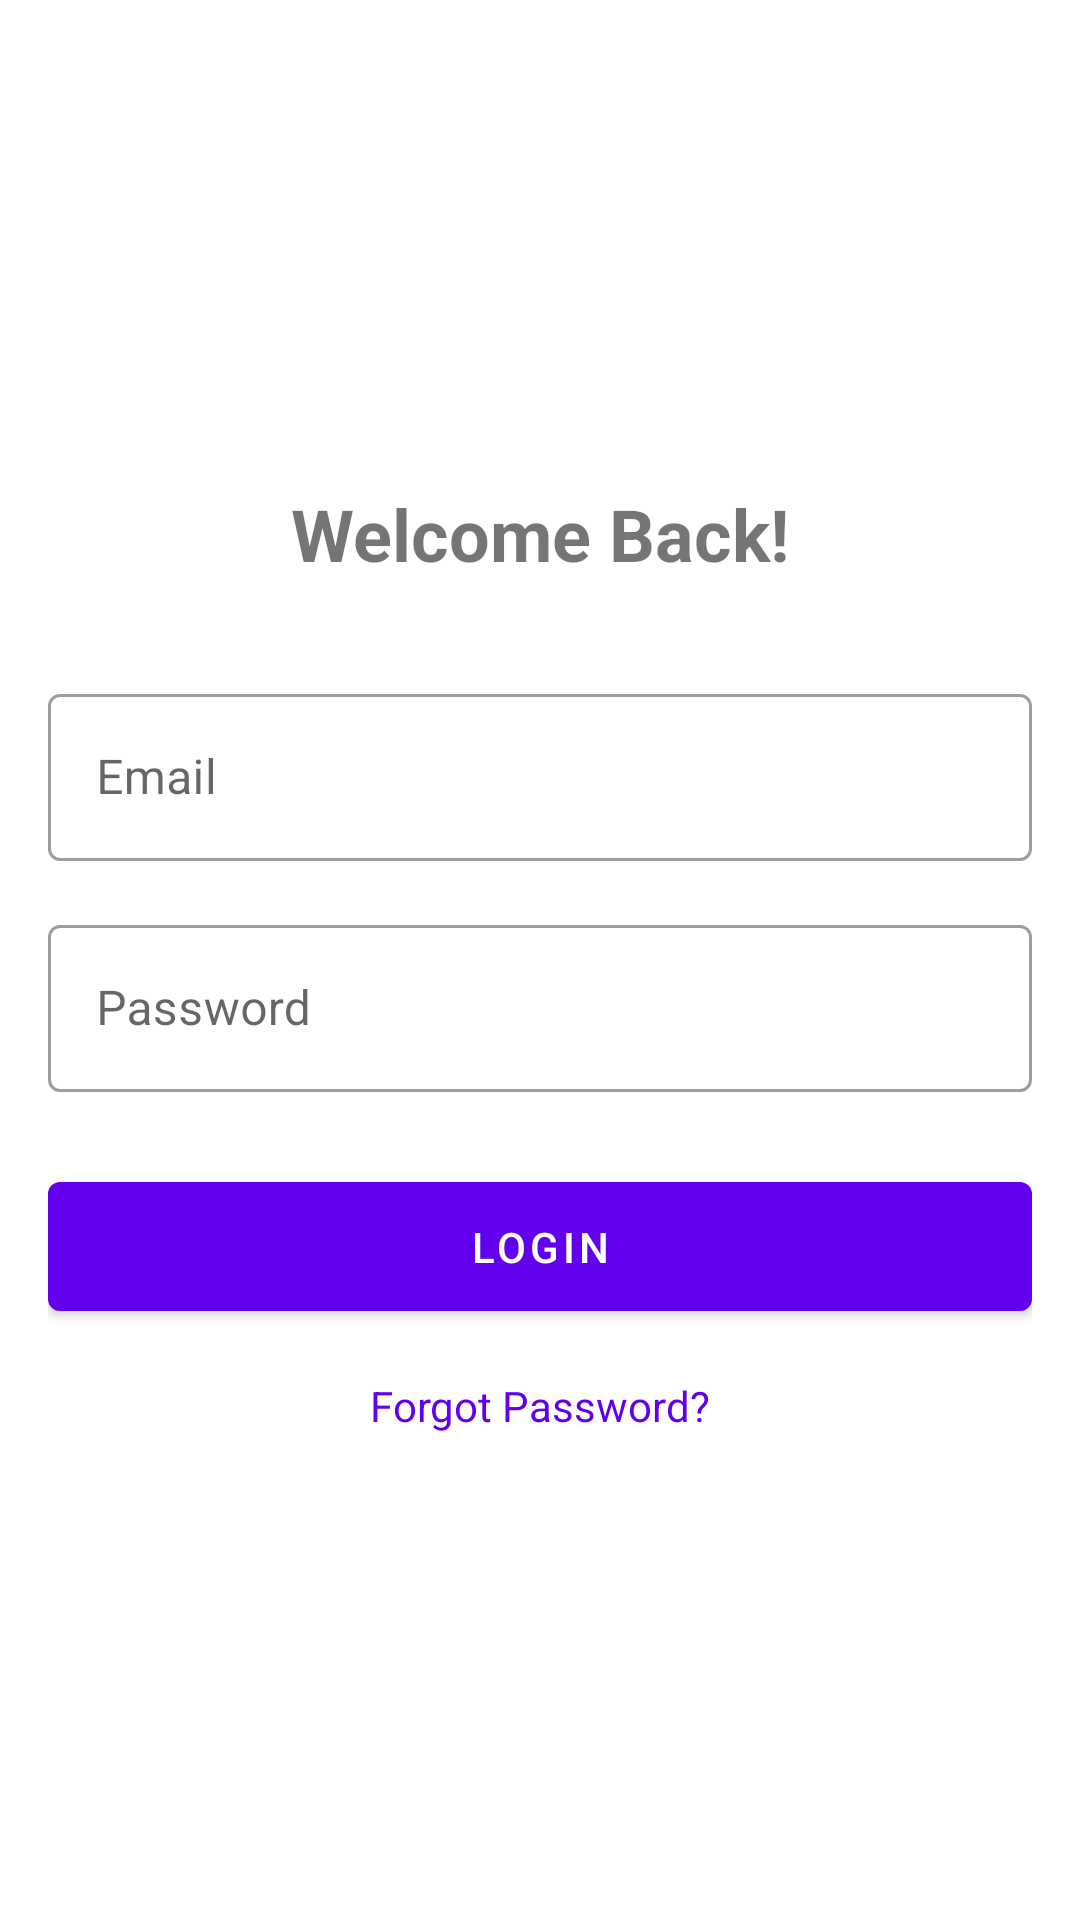

Android layout source for this screen:
<!-- AndroidManifest.xml: application theme Theme.MemoryCare -->
<!-- res/layout/activity_login.xml -->
<?xml version="1.0" encoding="utf-8"?>
<LinearLayout xmlns:android="http://schemas.android.com/apk/res/android"
    android:layout_width="match_parent"
    android:layout_height="match_parent"
    android:orientation="vertical"
    android:padding="16dp"
    android:gravity="center">

    <TextView
        android:layout_width="wrap_content"
        android:layout_height="wrap_content"
        android:text="@string/welcome_back"
        android:textSize="24sp"
        android:textStyle="bold"
        android:layout_marginBottom="32dp"/>

    <com.google.android.material.textfield.TextInputLayout
        android:layout_width="match_parent"
        android:layout_height="wrap_content"
        android:layout_marginBottom="16dp"
        style="@style/Widget.MaterialComponents.TextInputLayout.OutlinedBox">

        <com.google.android.material.textfield.TextInputEditText
            android:id="@+id/emailEditText"
            android:layout_width="match_parent"
            android:layout_height="wrap_content"
            android:hint="@string/email"
            android:inputType="textEmailAddress"/>
    </com.google.android.material.textfield.TextInputLayout>

    <com.google.android.material.textfield.TextInputLayout
        android:layout_width="match_parent"
        android:layout_height="wrap_content"
        android:layout_marginBottom="24dp"
        style="@style/Widget.MaterialComponents.TextInputLayout.OutlinedBox">

        <com.google.android.material.textfield.TextInputEditText
            android:id="@+id/passwordEditText"
            android:layout_width="match_parent"
            android:layout_height="wrap_content"
            android:hint="@string/password"
            android:inputType="textPassword"/>
    </com.google.android.material.textfield.TextInputLayout>

    <com.google.android.material.button.MaterialButton
        android:id="@+id/loginButton"
        android:layout_width="match_parent"
        android:layout_height="wrap_content"
        android:text="@string/login"
        android:padding="12dp"/>

    <TextView
        android:id="@+id/forgotPasswordText"
        android:layout_width="wrap_content"
        android:layout_height="wrap_content"
        android:text="@string/forgot_password"
        android:textColor="@color/purple_500"
        android:layout_marginTop="16dp"/>

</LinearLayout>
<!-- resources referenced by this layout -->
<resources>
  <string name="email">Email</string>
  <string name="forgot_password">Forgot Password?</string>
  <string name="login">Login</string>
  <string name="password">Password</string>
  <string name="welcome_back">Welcome Back!</string>
  <style name="Theme.MemoryCare" parent="Theme.MaterialComponents.DayNight.DarkActionBar">
          <item name="colorPrimary">@color/purple_500</item>
          <item name="colorPrimaryVariant">@color/purple_700</item>
          <item name="colorOnPrimary">@color/white</item>
          <item name="colorSecondary">@color/teal_200</item>
          <item name="colorSecondaryVariant">@color/teal_700</item>
          <item name="colorOnSecondary">@color/black</item>
          <item name="android:statusBarColor">?attr/colorPrimaryVariant</item>
      </style>
  <!-- not gathered from this repository: default colours our renderer supplied (Android Studio template values) -->
  <color name="purple_500">#FF6200EE</color>
  <color name="purple_700">#FF3700B3</color>
  <color name="teal_200">#FF03DAC5</color>
  <color name="teal_700">#FF018786</color>
  <color name="black">#FF000000</color>
  <color name="white">#FFFFFFFF</color>
</resources>
